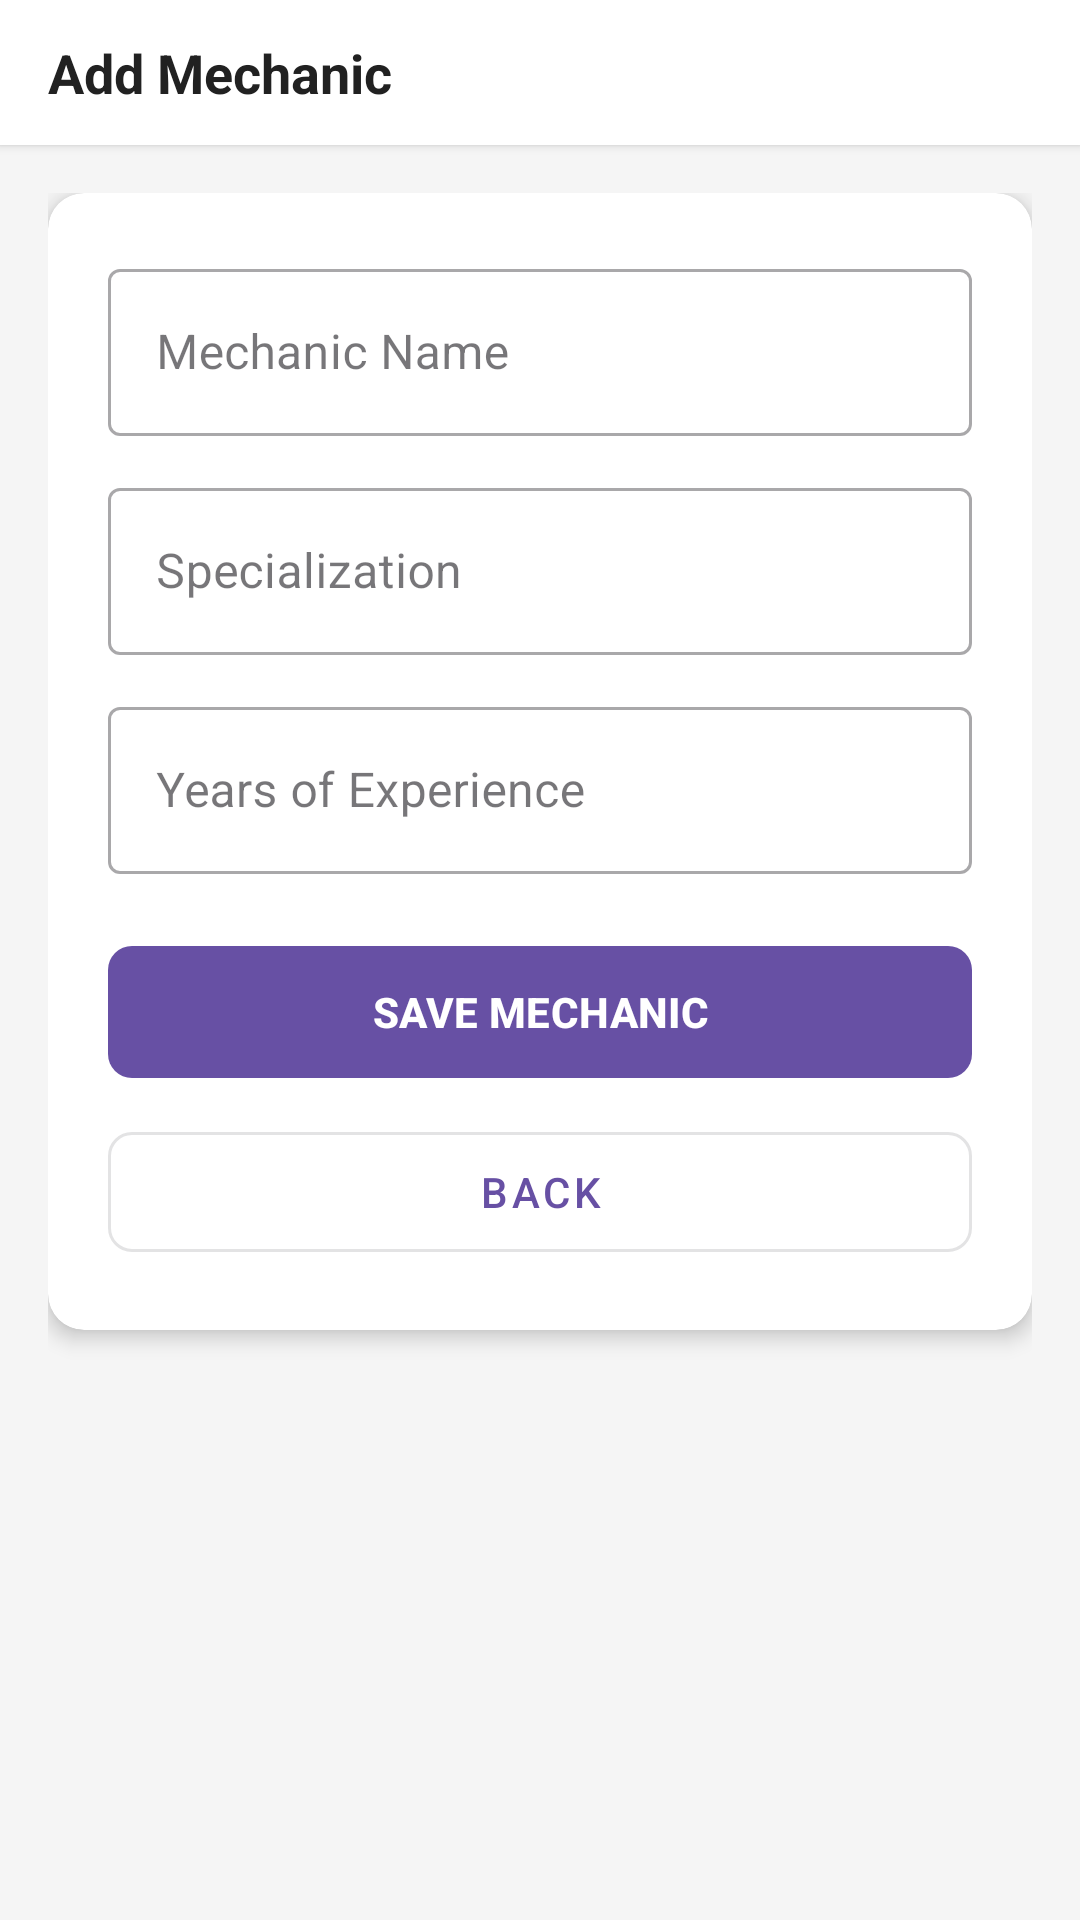

Layout XML and referenced resources for this Android screen:
<!-- AndroidManifest.xml: application theme Theme.AutoTrader -->
<!-- res/layout/activity_add_mechanic.xml -->
<?xml version="1.0" encoding="utf-8"?>
<LinearLayout xmlns:android="http://schemas.android.com/apk/res/android"
    xmlns:app="http://schemas.android.com/apk/res-auto"
    android:layout_width="match_parent" android:layout_height="match_parent"
    android:orientation="vertical" android:background="#F5F5F5">

    <LinearLayout android:layout_width="match_parent" android:layout_height="wrap_content"
        android:orientation="horizontal" android:gravity="center_vertical"
        android:paddingStart="16dp" android:paddingEnd="8dp"
        android:paddingTop="12dp" android:paddingBottom="12dp"
        android:background="#FFFFFF" android:elevation="2dp">
        <TextView android:layout_width="0dp" android:layout_height="wrap_content"
            android:layout_weight="1" android:text="Add Mechanic"
            android:textSize="18sp" android:textStyle="bold" android:textColor="#212121"/>
    </LinearLayout>

    <ScrollView android:layout_width="match_parent" android:layout_height="0dp" android:layout_weight="1">
        <LinearLayout android:layout_width="match_parent" android:layout_height="wrap_content"
            android:orientation="vertical" android:padding="16dp">
            <androidx.cardview.widget.CardView android:layout_width="match_parent"
                android:layout_height="wrap_content" app:cardCornerRadius="12dp"
                app:cardElevation="4dp" android:layout_marginBottom="16dp">
                <LinearLayout android:layout_width="match_parent" android:layout_height="wrap_content"
                    android:orientation="vertical" android:padding="20dp">

                    <com.google.android.material.textfield.TextInputLayout android:layout_width="match_parent"
                        android:layout_height="wrap_content" android:hint="Mechanic Name"
                        android:layout_marginBottom="12dp" style="@style/Widget.MaterialComponents.TextInputLayout.OutlinedBox">
                        <com.google.android.material.textfield.TextInputEditText android:id="@+id/etMechName"
                            android:layout_width="match_parent" android:layout_height="wrap_content"
                            android:inputType="textPersonName"/>
                    </com.google.android.material.textfield.TextInputLayout>

                    <com.google.android.material.textfield.TextInputLayout android:layout_width="match_parent"
                        android:layout_height="wrap_content" android:hint="Specialization"
                        android:layout_marginBottom="12dp" style="@style/Widget.MaterialComponents.TextInputLayout.OutlinedBox">
                        <com.google.android.material.textfield.TextInputEditText android:id="@+id/etSpec"
                            android:layout_width="match_parent" android:layout_height="wrap_content"/>
                    </com.google.android.material.textfield.TextInputLayout>

                    <com.google.android.material.textfield.TextInputLayout android:layout_width="match_parent"
                        android:layout_height="wrap_content" android:hint="Years of Experience"
                        android:layout_marginBottom="20dp" style="@style/Widget.MaterialComponents.TextInputLayout.OutlinedBox">
                        <com.google.android.material.textfield.TextInputEditText android:id="@+id/etExp"
                            android:layout_width="match_parent" android:layout_height="wrap_content"
                            android:inputType="number"/>
                    </com.google.android.material.textfield.TextInputLayout>

                    <com.google.android.material.button.MaterialButton android:id="@+id/btnSaveMechanic"
                        android:layout_width="match_parent" android:layout_height="52dp"
                        android:text="SAVE MECHANIC" android:textStyle="bold" app:cornerRadius="8dp"/>
                    <com.google.android.material.button.MaterialButton android:id="@+id/btnBack"
                        android:layout_width="match_parent" android:layout_height="52dp"
                        android:text="BACK" android:layout_marginTop="8dp" app:cornerRadius="8dp"
                        style="@style/Widget.MaterialComponents.Button.OutlinedButton"/>
                </LinearLayout>
            </androidx.cardview.widget.CardView>
        </LinearLayout>
    </ScrollView>
</LinearLayout>
<!-- resources referenced by this layout -->
<resources>
  <style name="Theme.AutoTrader" parent="Base.Theme.AutoTrader" />
  <style name="Base.Theme.AutoTrader" parent="Theme.Material3.DayNight.NoActionBar" />
</resources>
